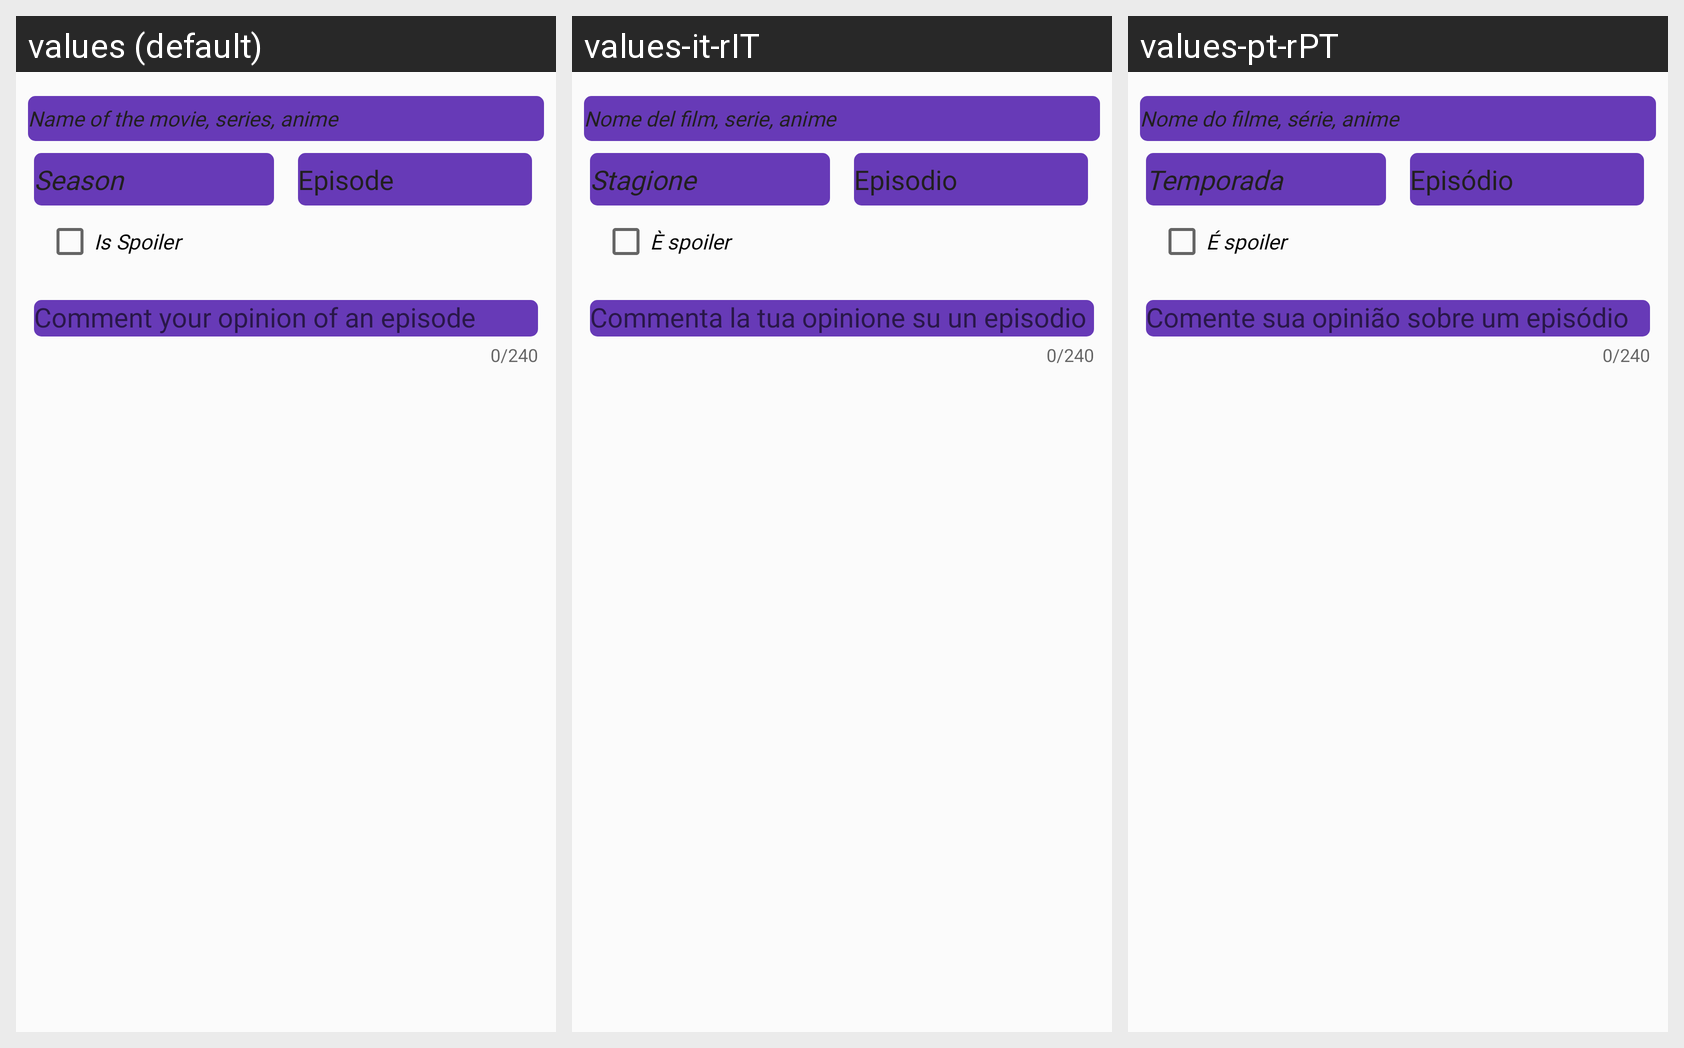

The same Android screen rendered under several of its app's locales, left to right. List the strings drawn on it with the default value and each locale's translation.
Android screen res/layout/dialog_timeline.xml rendered under 3 locales, left to right: values (default), values-it-rIT, values-pt-rPT. Device: Nexus 5 (rendered at 1080×1920; each locale shown at half size, 540×960, under a caption strip naming it); theme AppTheme.
Other locales in the repository, not shown: values-de-rDE, values-es, values-fr-rFR.
Strings drawn on this screen, with the default value and each locale's value (text and hints the layout hard-codes, and strings that could not be matched under every locale, appear in the picture but are not listed):

hint_name_oeuvre
  values: Name of the movie, series, anime
  values-it-rIT: Nome del film, serie, anime
  values-pt-rPT: Nome do filme, série, anime

hint_dialog_timeline_season
  values: Season
  values-it-rIT: Stagione
  values-pt-rPT: Temporada

hint_dialog_timeline_chapter
  values: Episode
  values-it-rIT: Episodio
  values-pt-rPT: Episódio

checkbox_is_spoiler
  values: Is Spoiler
  values-it-rIT: È spoiler
  values-pt-rPT: É spoiler
